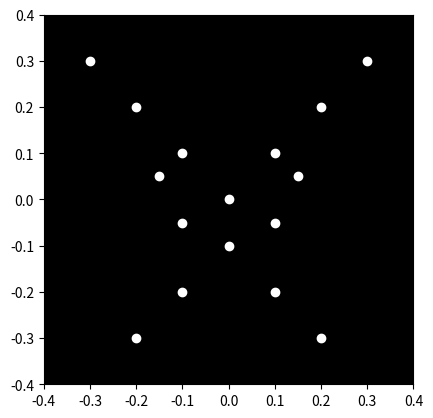

Reproduce this figure in Python.

import numpy as np
import matplotlib.pyplot as plt
import matplotlib.animation as animation

# Define the 15 point-lights and their initial positions
lights = np.array([
    [0, 0],  # Head
    [-0.1, 0.1], [0.1, 0.1],  # Shoulders
    [-0.2, 0.2], [0.2, 0.2],  # Elbows
    [-0.3, 0.3], [0.3, 0.3],  # Hands
    [0, -0.1],  # Hips
    [-0.1, -0.2], [0.1, -0.2],  # Knees
    [-0.2, -0.3], [0.2, -0.3],  # Ankles
    [-0.15, 0.05], [0.15, 0.05],  # Torso
    [-0.1, -0.05], [0.1, -0.05],  # Upper body
])

# Define the movement of the point-lights
def animate(frame):
    angle = np.radians(frame)
    bow_angle = np.radians(30 * np.sin(np.radians(frame)))
    
    # Move the head
    lights[0] = [0, 0.1 * np.sin(angle)]
    
    # Move the shoulders
    lights[1] = [-0.1 * np.cos(angle), 0.1 * np.sin(angle)]
    lights[2] = [0.1 * np.cos(angle), 0.1 * np.sin(angle)]
    
    # Move the elbows
    lights[3] = [-0.2 * np.cos(angle + bow_angle), 0.2 * np.sin(angle + bow_angle)]
    lights[4] = [0.2 * np.cos(angle + bow_angle), 0.2 * np.sin(angle + bow_angle)]
    
    # Move the hands
    lights[5] = [-0.3 * np.cos(angle + 2 * bow_angle), 0.3 * np.sin(angle + 2 * bow_angle)]
    lights[6] = [0.3 * np.cos(angle + 2 * bow_angle), 0.3 * np.sin(angle + 2 * bow_angle)]
    
    # Move the hips
    lights[7] = [0, -0.1 * np.sin(angle)]
    
    # Move the knees
    lights[8] = [-0.1 * np.cos(angle - bow_angle), -0.2 * np.sin(angle - bow_angle)]
    lights[9] = [0.1 * np.cos(angle - bow_angle), -0.2 * np.sin(angle - bow_angle)]
    
    # Move the ankles
    lights[10] = [-0.2 * np.cos(angle - 2 * bow_angle), -0.3 * np.sin(angle - 2 * bow_angle)]
    lights[11] = [0.2 * np.cos(angle - 2 * bow_angle), -0.3 * np.sin(angle - 2 * bow_angle)]
    
    # Move the torso
    lights[12] = [-0.15 * np.cos(angle), 0.05 * np.sin(angle)]
    lights[13] = [0.15 * np.cos(angle), 0.05 * np.sin(angle)]
    
    # Move the upper body
    lights[14] = [-0.1 * np.cos(angle - bow_angle), -0.05 * np.sin(angle - bow_angle)]
    lights[15] = [0.1 * np.cos(angle - bow_angle), -0.05 * np.sin(angle - bow_angle)]
    
    return lights

# Create the animation
fig, ax = plt.subplots()
ax.set_xlim(-0.4, 0.4)
ax.set_ylim(-0.4, 0.4)
ax.set_aspect('equal')
ax.set_facecolor('black')

scatter = ax.scatter(lights[:, 0], lights[:, 1], color='white')

def update(frame):
    new_positions = animate(frame)
    scatter.set_offsets(new_positions)
    return scatter,

ani = animation.FuncAnimation(fig, update, frames=range(0, 360), interval=20)

plt.show()
